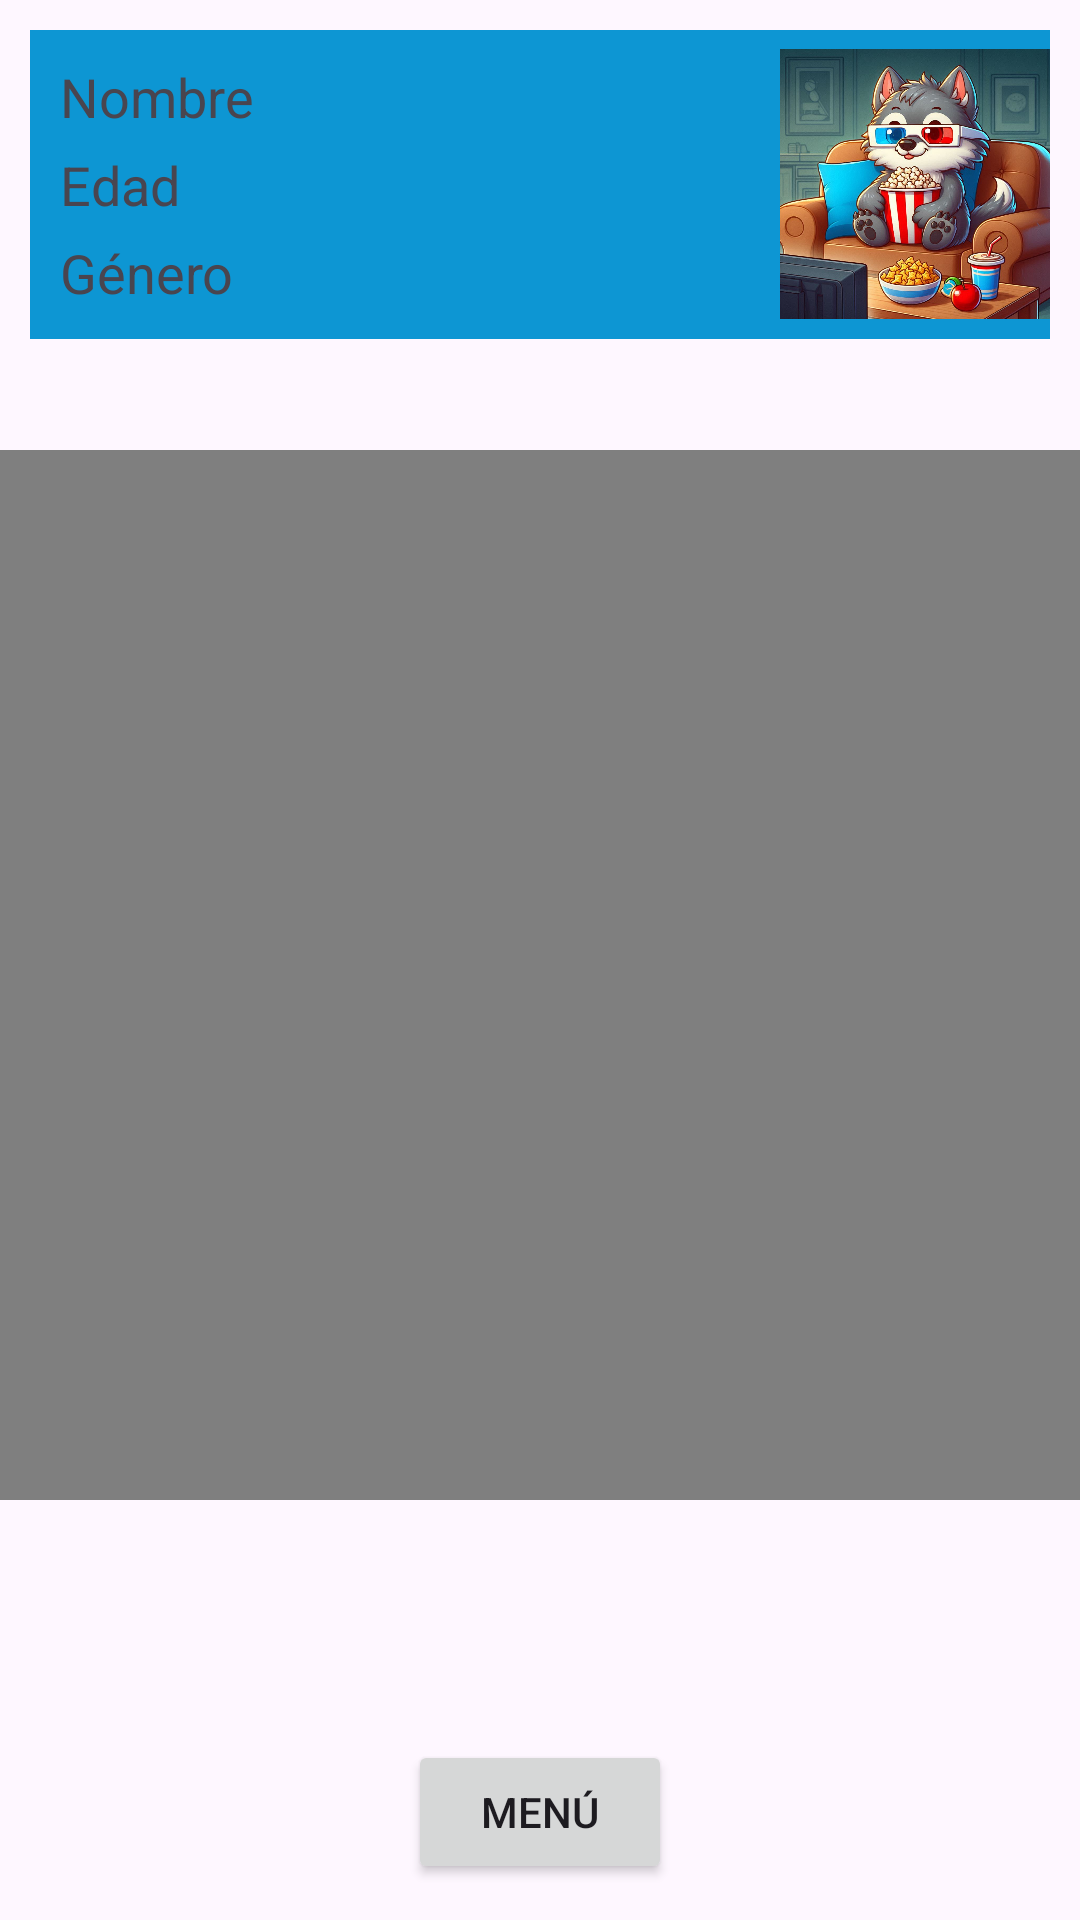

Layout XML and referenced resources for this Android screen:
<!-- AndroidManifest.xml: application theme Theme.Reproductor_Pelis_KR -->
<!-- res/layout/activity_video.xml -->
<?xml version="1.0" encoding="utf-8"?>
<RelativeLayout xmlns:android="http://schemas.android.com/apk/res/android"
    xmlns:app="http://schemas.android.com/apk/res-auto"
    xmlns:tools="http://schemas.android.com/tools"
    android:id="@+id/main"
    android:layout_width="match_parent"
    android:layout_height="match_parent"
    tools:context=".Video"
    android:orientation="vertical"
    android:gravity="center_horizontal">

    <LinearLayout
        android:layout_width="match_parent"
        android:layout_height="wrap_content"
        android:orientation="horizontal"
        android:gravity="center_vertical"
        android:background="#0D96D3"
        android:layout_marginTop="10dp"
        android:layout_marginBottom="20dp"
        android:layout_marginLeft="10dp"
        android:layout_marginRight="10dp">
        <LinearLayout
            android:layout_width="250dp"
            android:layout_height="wrap_content"
            android:orientation="vertical">
            <TextView
                android:layout_width="wrap_content"
                android:layout_height="wrap_content"
                android:id="@+id/NombreF"
                android:layout_marginTop="10dp"
                android:layout_marginBottom="5dp"
                android:layout_marginLeft="10dp"
                android:text="Nombre"
                android:textSize="18dp"/>
            <TextView
                android:layout_width="wrap_content"
                android:layout_height="wrap_content"
                android:id="@+id/EdadF"
                android:layout_marginBottom="5dp"
                android:layout_marginLeft="10dp"
                android:text="Edad"
                android:textSize="18dp"/>
            <TextView
                android:layout_width="wrap_content"
                android:layout_height="wrap_content"
                android:id="@+id/GeneroF"
                android:layout_marginBottom="10dp"
                android:layout_marginLeft="10dp"
                android:text="Género"
                android:textSize="18dp"/>
        </LinearLayout>

        <ImageView
            android:layout_width="90dp"
            android:layout_height="90dp"
            android:id="@+id/Foto"
            android:layout_marginRight="10dp"

            android:src="@drawable/icono_lobo_peli"/>
    </LinearLayout>

    <LinearLayout
        android:layout_width="match_parent"
        android:layout_height="0dp"
        android:layout_weight="1" />

    <LinearLayout
        android:layout_width="match_parent"
        android:layout_height="350dp"
        android:layout_weight="1"
        android:layout_marginTop="150dp">
        <VideoView
            android:layout_width="match_parent"
            android:layout_height="match_parent"
            android:id="@+id/VideoE"/>
    </LinearLayout>

    <LinearLayout
        android:layout_width="match_parent"
        android:layout_height="0dp"
        android:layout_weight="1"/>

    <Button
        android:layout_width="wrap_content"
        android:layout_height="wrap_content"
        android:id="@+id/Me"
        android:layout_marginTop="580dp"
        android:layout_centerHorizontal="true"
        android:text="Menú"/>



</RelativeLayout>
<!-- resources referenced by this layout -->
<resources>
  <!-- drawable icono_lobo_peli: jpeg bitmap (drawable, 173822 bytes) -->
  <style name="Theme.Reproductor_Pelis_KR" parent="Base.Theme.Reproductor_Pelis_KR" />
  <style name="Base.Theme.Reproductor_Pelis_KR" parent="Theme.Material3.DayNight.NoActionBar">
          
          
      </style>
</resources>
